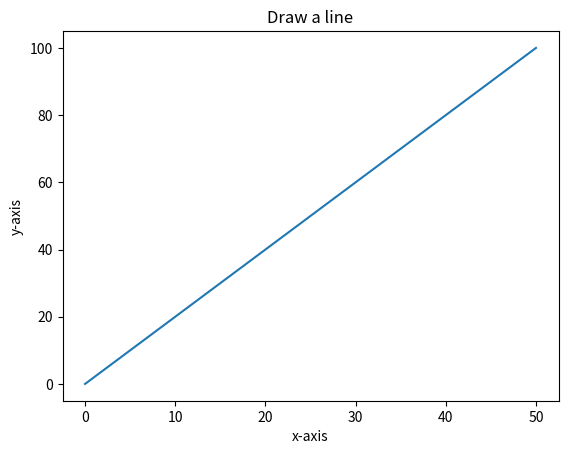

Write the Python code that produced this figure.
import pandas  as pd
import numpy as np
import matplotlib.pyplot as plt

x=np.arange(0,60,10)
y=x*2
plt.plot(x,y)
plt.title('Draw a line')
plt.xlabel('x-axis')
plt.ylabel('y-axis')
plt.show()